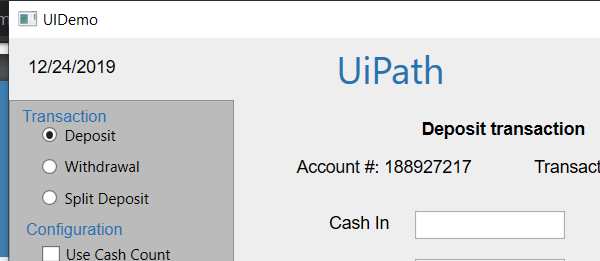
Task: UiDemo app automation using REF
Workflow: Process

Step 1: Attach Window 'UIDemo.exe  UIDemo' on the element in window 'UIDemo' (uidemo.exe)
